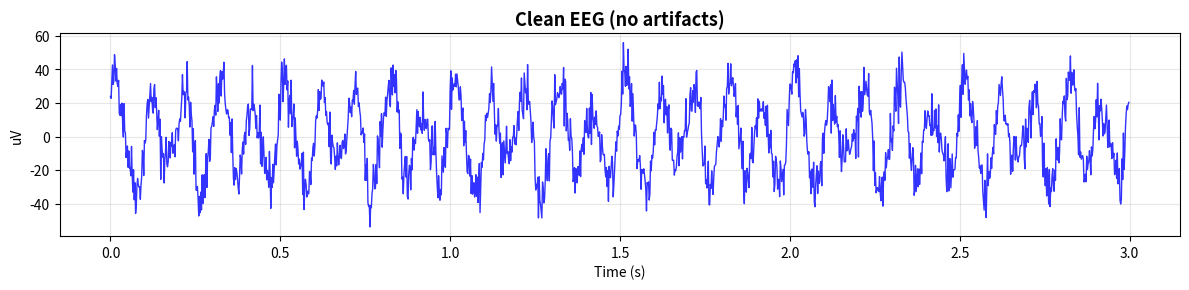
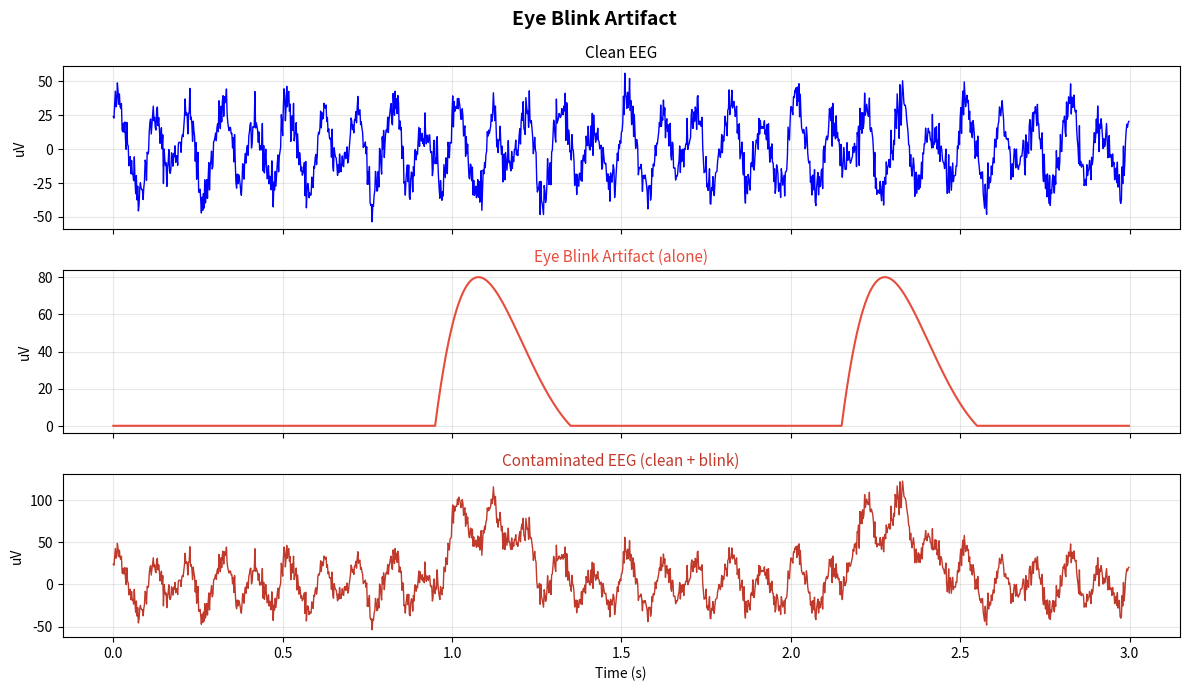
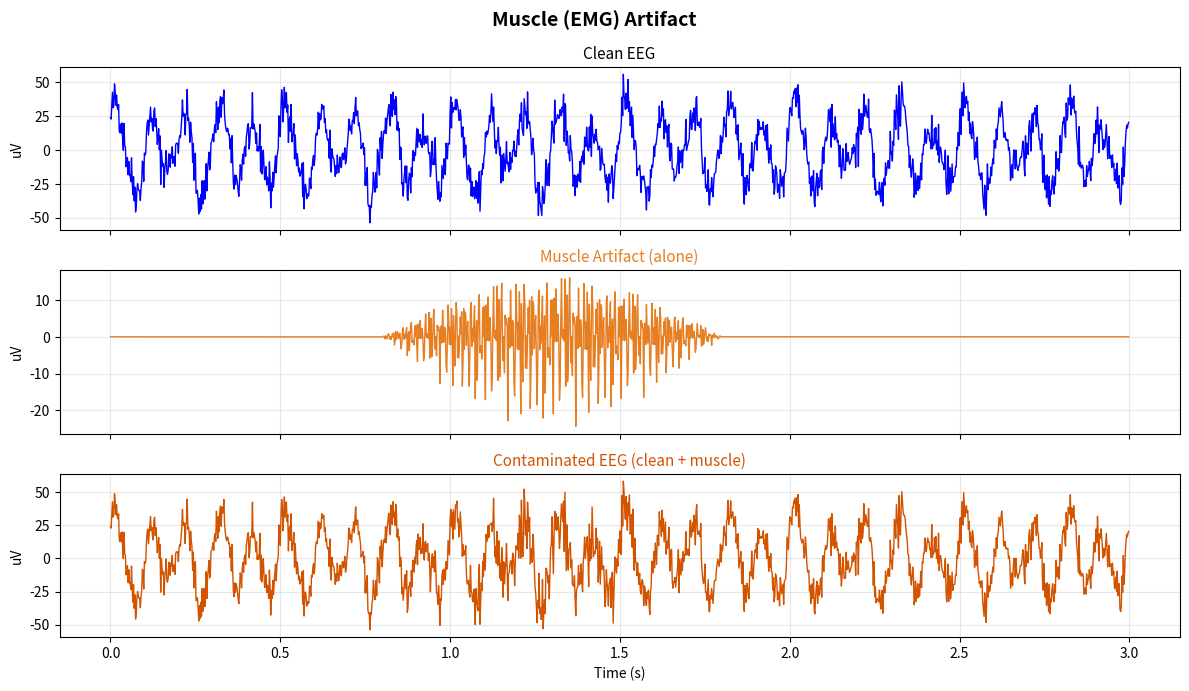
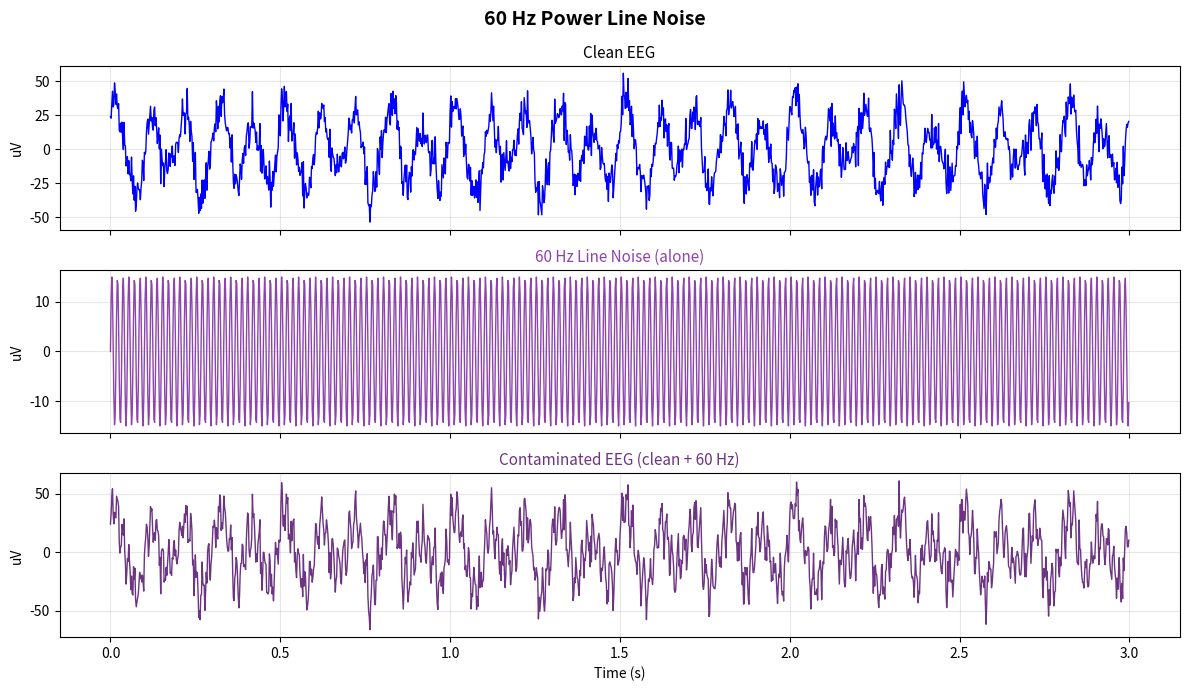
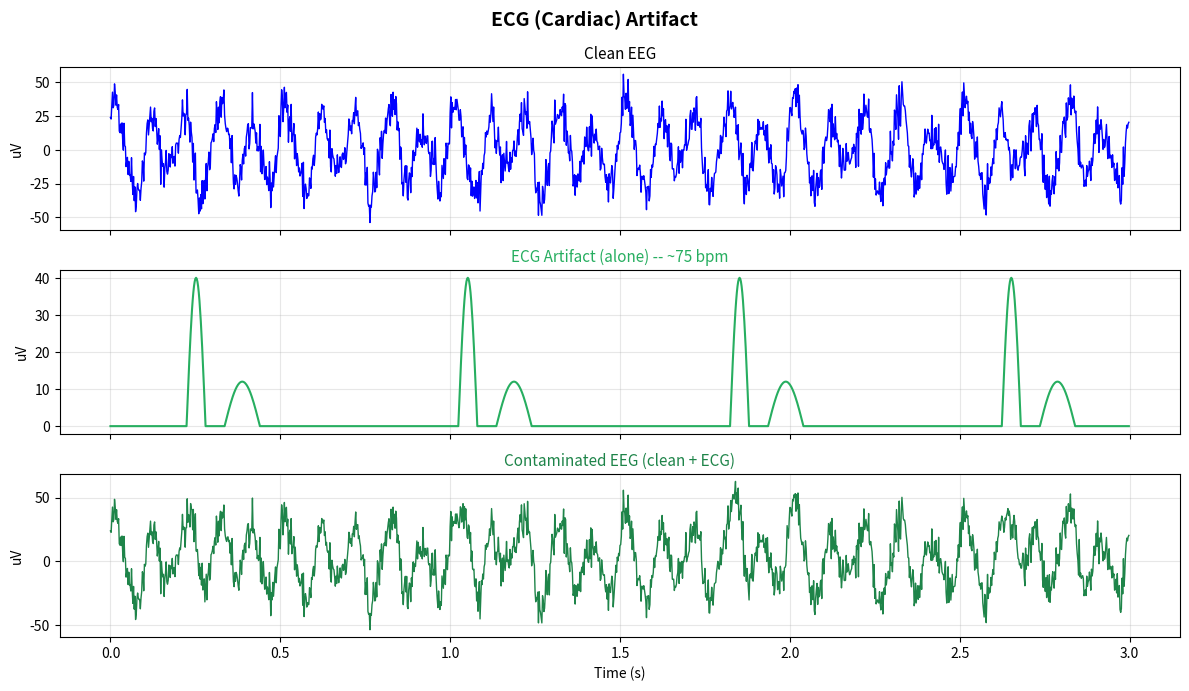
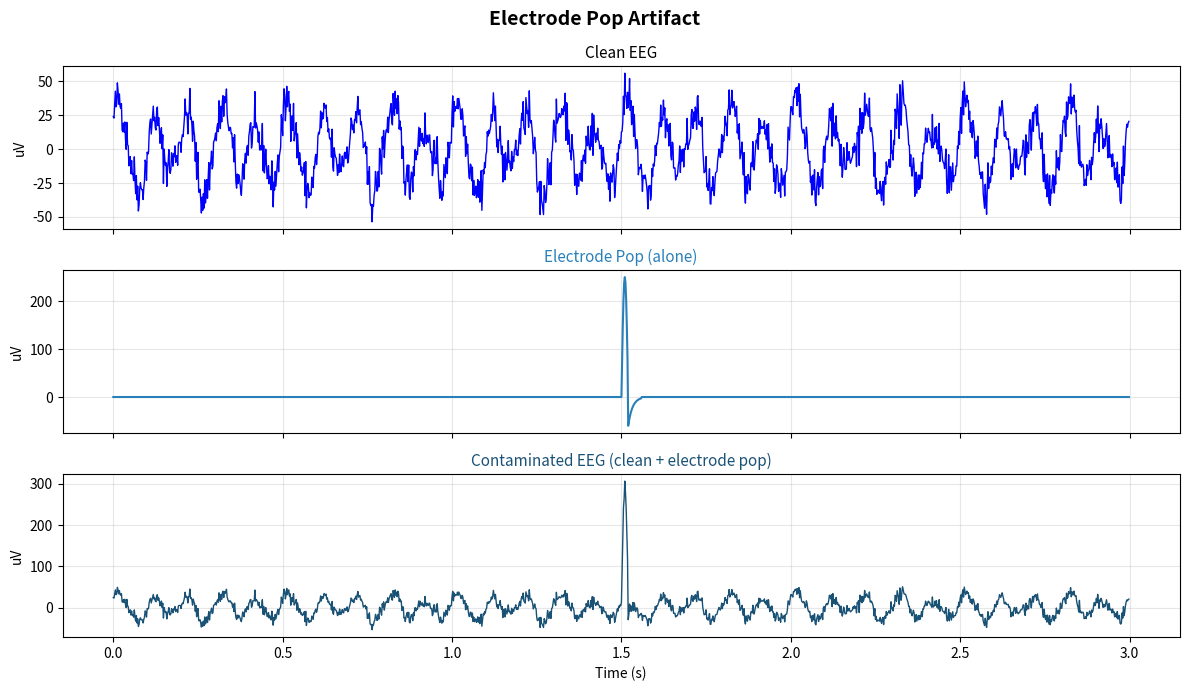
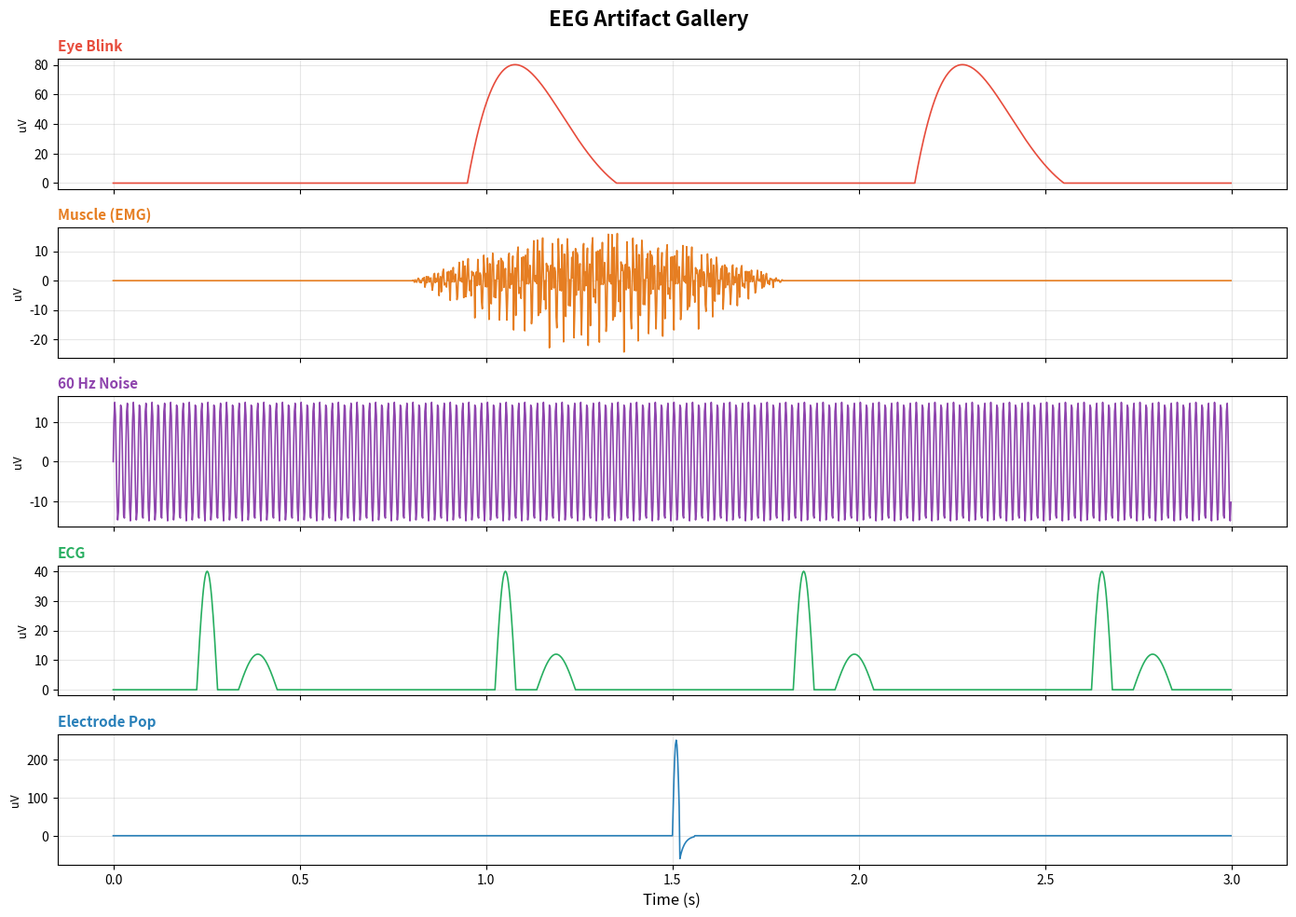
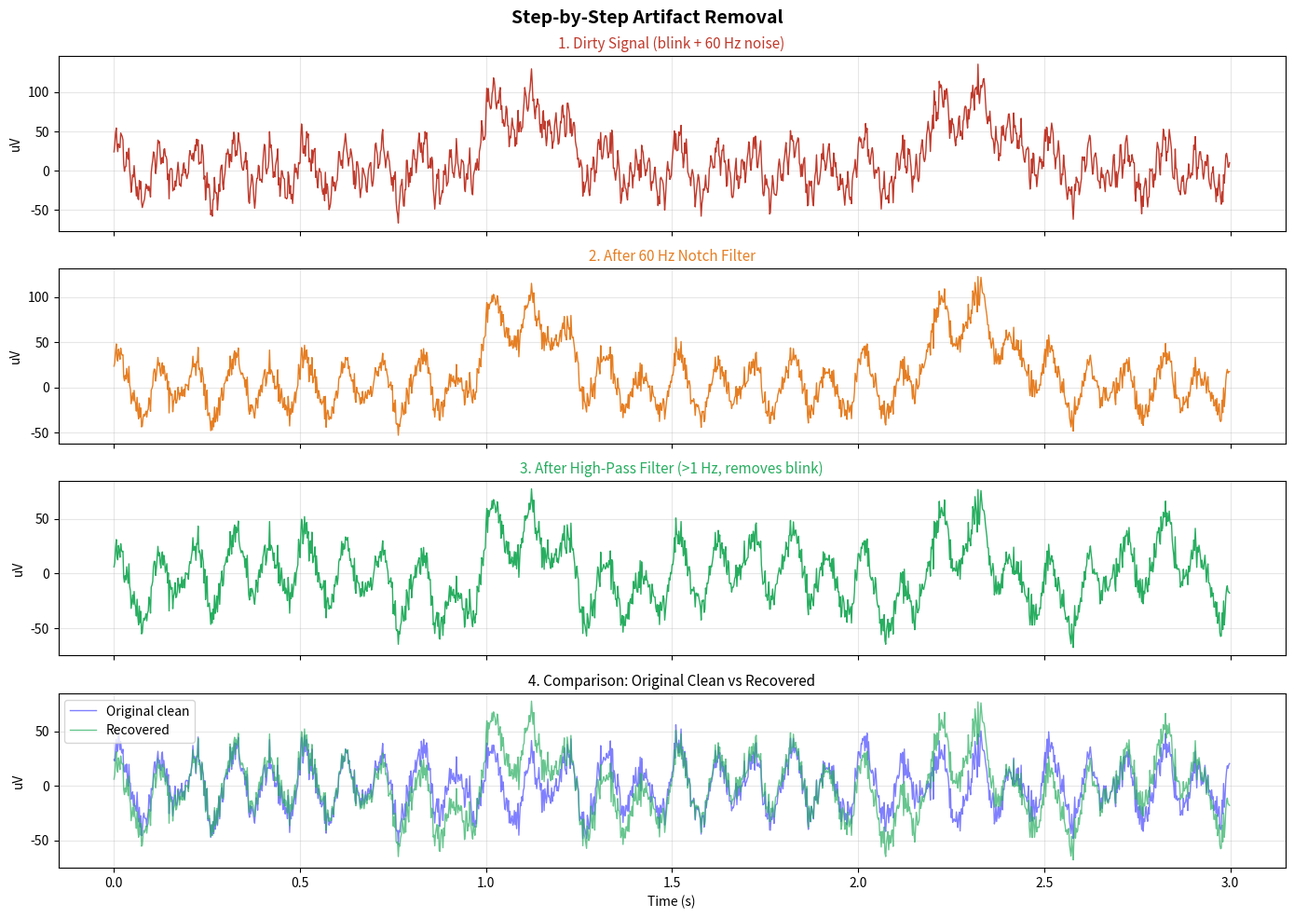

These figures' Python source, in order:
import numpy as np
import matplotlib.pyplot as plt
from scipy import signal
from scipy.fft import fft, fftfreq
%matplotlib inline

plt.rcParams['figure.dpi'] = 120
plt.rcParams['figure.figsize'] = (12, 5)
plt.rcParams['axes.grid'] = True
plt.rcParams['grid.alpha'] = 0.3

# Sampling parameters
fs = 500
duration = 3
t = np.arange(0, duration, 1/fs)

# YOUR CODE HERE


# Clean EEG baseline: alpha + theta + beta + noise
np.random.seed(42)
clean_eeg = (25 * np.sin(2*np.pi*10*t + 0.3) +
             10 * np.sin(2*np.pi*6*t + 1.2) +
             5 * np.sin(2*np.pi*18*t + 0.7) +
             8 * np.random.randn(len(t)))

plt.figure(figsize=(12, 3))
plt.plot(t, clean_eeg, 'b-', linewidth=1, alpha=0.8)
plt.xlabel('Time (s)')
plt.ylabel('uV')
plt.title('Clean EEG (no artifacts)', fontsize=13, fontweight='bold')
plt.tight_layout()
plt.show()

# YOUR CODE HERE


# Generate eye blink artifact
def generate_blink(t, blink_times=[1.0, 2.2], amplitude=180):
    """Simulate eye blink artifact."""
    blink = np.zeros(len(t))
    for bt in blink_times:
        dt = t - bt
        mask = (dt > -0.05) & (dt < 0.35)
        phase = (dt[mask] + 0.05) / 0.4
        blink[mask] = amplitude * np.sin(np.pi * phase) * np.exp(-2 * phase)
    return blink

blink_artifact = generate_blink(t)
contaminated_blink = clean_eeg + blink_artifact

fig, axes = plt.subplots(3, 1, figsize=(12, 7), sharex=True)
axes[0].plot(t, clean_eeg, 'b-', linewidth=1)
axes[0].set_title('Clean EEG', fontsize=11)
axes[0].set_ylabel('uV')

axes[1].plot(t, blink_artifact, color='#e74c3c', linewidth=1.5)
axes[1].set_title('Eye Blink Artifact (alone)', fontsize=11, color='#e74c3c')
axes[1].set_ylabel('uV')

axes[2].plot(t, contaminated_blink, color='#c0392b', linewidth=1)
axes[2].set_title('Contaminated EEG (clean + blink)', fontsize=11, color='#c0392b')
axes[2].set_ylabel('uV')
axes[2].set_xlabel('Time (s)')

fig.suptitle('Eye Blink Artifact', fontsize=14, fontweight='bold')
plt.tight_layout()
plt.show()

# YOUR CODE HERE


# Generate muscle (EMG) artifact
def generate_muscle(t, start=0.8, end=1.8, fs=500):
    """Simulate muscle artifact -- high-frequency broadband burst."""
    np.random.seed(77)
    muscle = np.zeros(len(t))
    # Envelope: active during burst period
    envelope = np.zeros(len(t))
    mask = (t > start) & (t < end)
    envelope[mask] = np.sin(np.pi * (t[mask] - start) / (end - start))
    # Broadband high-frequency content
    for k in range(1, 13):
        freq = 30 + k * 15  # 45 Hz to 195 Hz
        muscle += np.sin(2*np.pi*freq*t + k*2.3 + np.random.rand()*6.28)
    muscle *= envelope * 4
    return muscle

muscle_artifact = generate_muscle(t)
contaminated_muscle = clean_eeg + muscle_artifact

fig, axes = plt.subplots(3, 1, figsize=(12, 7), sharex=True)
axes[0].plot(t, clean_eeg, 'b-', linewidth=1)
axes[0].set_title('Clean EEG', fontsize=11)
axes[0].set_ylabel('uV')

axes[1].plot(t, muscle_artifact, color='#e67e22', linewidth=1)
axes[1].set_title('Muscle Artifact (alone)', fontsize=11, color='#e67e22')
axes[1].set_ylabel('uV')

axes[2].plot(t, contaminated_muscle, color='#d35400', linewidth=1)
axes[2].set_title('Contaminated EEG (clean + muscle)', fontsize=11, color='#d35400')
axes[2].set_ylabel('uV')
axes[2].set_xlabel('Time (s)')

fig.suptitle('Muscle (EMG) Artifact', fontsize=14, fontweight='bold')
plt.tight_layout()
plt.show()

# YOUR CODE HERE


# Generate 60 Hz line noise
line_noise = 15 * np.sin(2*np.pi*60*t)
contaminated_line = clean_eeg + line_noise

fig, axes = plt.subplots(3, 1, figsize=(12, 7), sharex=True)
axes[0].plot(t, clean_eeg, 'b-', linewidth=1)
axes[0].set_title('Clean EEG', fontsize=11)
axes[0].set_ylabel('uV')

axes[1].plot(t, line_noise, color='#8e44ad', linewidth=1)
axes[1].set_title('60 Hz Line Noise (alone)', fontsize=11, color='#8e44ad')
axes[1].set_ylabel('uV')

axes[2].plot(t, contaminated_line, color='#6c3483', linewidth=1)
axes[2].set_title('Contaminated EEG (clean + 60 Hz)', fontsize=11, color='#6c3483')
axes[2].set_ylabel('uV')
axes[2].set_xlabel('Time (s)')

fig.suptitle('60 Hz Power Line Noise', fontsize=14, fontweight='bold')
plt.tight_layout()
plt.show()

# YOUR CODE HERE


# Generate ECG artifact
def generate_ecg(t, heart_rate_hz=1.25):
    """Simulate ECG artifact at given heart rate (1.25 Hz = 75 bpm)."""
    ecg = np.zeros(len(t))
    phase = (t * heart_rate_hz) % 1.0
    # QRS-like spike
    qrs_mask = (phase > 0.28) & (phase < 0.35)
    ecg[qrs_mask] = 40 * np.sin(np.pi * (phase[qrs_mask] - 0.28) / 0.07)
    # T-wave-like
    t_mask = (phase > 0.42) & (phase < 0.55)
    ecg[t_mask] += 12 * np.sin(np.pi * (phase[t_mask] - 0.42) / 0.13)
    return ecg

ecg_artifact = generate_ecg(t)
contaminated_ecg = clean_eeg + ecg_artifact

fig, axes = plt.subplots(3, 1, figsize=(12, 7), sharex=True)
axes[0].plot(t, clean_eeg, 'b-', linewidth=1)
axes[0].set_title('Clean EEG', fontsize=11)
axes[0].set_ylabel('uV')

axes[1].plot(t, ecg_artifact, color='#27ae60', linewidth=1.5)
axes[1].set_title('ECG Artifact (alone) -- ~75 bpm', fontsize=11, color='#27ae60')
axes[1].set_ylabel('uV')

axes[2].plot(t, contaminated_ecg, color='#1e8449', linewidth=1)
axes[2].set_title('Contaminated EEG (clean + ECG)', fontsize=11, color='#1e8449')
axes[2].set_ylabel('uV')
axes[2].set_xlabel('Time (s)')

fig.suptitle('ECG (Cardiac) Artifact', fontsize=14, fontweight='bold')
plt.tight_layout()
plt.show()

# YOUR CODE HERE


# Generate electrode pop
def generate_pop(t, pop_time=1.5, amplitude=250):
    """Simulate a single-channel electrode pop."""
    pop = np.zeros(len(t))
    dt = t - pop_time
    # Sharp upward spike
    spike_mask = (dt > 0) & (dt < 0.02)
    pop[spike_mask] = amplitude * np.sin(np.pi * dt[spike_mask] / 0.02)
    # Brief negative recovery
    recovery_mask = (dt >= 0.02) & (dt < 0.06)
    pop[recovery_mask] = -60 * np.exp(-80 * (dt[recovery_mask] - 0.02))
    return pop

pop_artifact = generate_pop(t)
contaminated_pop = clean_eeg + pop_artifact

fig, axes = plt.subplots(3, 1, figsize=(12, 7), sharex=True)
axes[0].plot(t, clean_eeg, 'b-', linewidth=1)
axes[0].set_title('Clean EEG', fontsize=11)
axes[0].set_ylabel('uV')

axes[1].plot(t, pop_artifact, color='#2980b9', linewidth=1.5)
axes[1].set_title('Electrode Pop (alone)', fontsize=11, color='#2980b9')
axes[1].set_ylabel('uV')

axes[2].plot(t, contaminated_pop, color='#1a5276', linewidth=1)
axes[2].set_title('Contaminated EEG (clean + electrode pop)', fontsize=11, color='#1a5276')
axes[2].set_ylabel('uV')
axes[2].set_xlabel('Time (s)')

fig.suptitle('Electrode Pop Artifact', fontsize=14, fontweight='bold')
plt.tight_layout()
plt.show()

# YOUR CODE HERE


# Gallery: all 5 artifacts
artifacts = [
    ('Eye Blink', blink_artifact, '#e74c3c'),
    ('Muscle (EMG)', muscle_artifact, '#e67e22'),
    ('60 Hz Noise', line_noise, '#8e44ad'),
    ('ECG', ecg_artifact, '#27ae60'),
    ('Electrode Pop', pop_artifact, '#2980b9'),
]

fig, axes = plt.subplots(5, 1, figsize=(14, 10), sharex=True)
fig.suptitle('EEG Artifact Gallery', fontsize=16, fontweight='bold')

for ax, (name, artifact, color) in zip(axes, artifacts):
    ax.plot(t, artifact, color=color, linewidth=1.2)
    ax.set_ylabel('uV', fontsize=9)
    ax.set_title(name, fontsize=11, color=color, fontweight='bold', loc='left')

axes[-1].set_xlabel('Time (s)', fontsize=12)
plt.tight_layout()
plt.show()

# YOUR CODE HERE


# Demonstrate artifact removal with filters
# Create a signal contaminated with both blink and 60 Hz noise
dirty = clean_eeg + blink_artifact + line_noise

# Design filters
# 1. Notch filter at 60 Hz
b_notch, a_notch = signal.iirnotch(60, Q=30, fs=fs)
after_notch = signal.filtfilt(b_notch, a_notch, dirty)

# 2. High-pass at 1 Hz to remove blink (slow deflection)
sos_hp = signal.butter(4, 1, btype='highpass', fs=fs, output='sos')
after_hp = signal.sosfiltfilt(sos_hp, after_notch)

# Plot before/after
fig, axes = plt.subplots(4, 1, figsize=(14, 10), sharex=True)
fig.suptitle('Step-by-Step Artifact Removal', fontsize=14, fontweight='bold')

axes[0].plot(t, dirty, color='#c0392b', linewidth=1)
axes[0].set_title('1. Dirty Signal (blink + 60 Hz noise)', fontsize=11, color='#c0392b')
axes[0].set_ylabel('uV')

axes[1].plot(t, after_notch, color='#e67e22', linewidth=1)
axes[1].set_title('2. After 60 Hz Notch Filter', fontsize=11, color='#e67e22')
axes[1].set_ylabel('uV')

axes[2].plot(t, after_hp, color='#27ae60', linewidth=1)
axes[2].set_title('3. After High-Pass Filter (>1 Hz, removes blink)', fontsize=11, color='#27ae60')
axes[2].set_ylabel('uV')

axes[3].plot(t, clean_eeg, 'b-', linewidth=1, alpha=0.5, label='Original clean')
axes[3].plot(t, after_hp, color='#27ae60', linewidth=1, alpha=0.7, label='Recovered')
axes[3].set_title('4. Comparison: Original Clean vs Recovered', fontsize=11)
axes[3].set_ylabel('uV')
axes[3].set_xlabel('Time (s)')
axes[3].legend(fontsize=10)

plt.tight_layout()
plt.show()

print('Note: The recovered signal is close to the original, but not perfect.')
print('The high-pass filter also removes some real low-frequency brain activity.')
print('This is the fundamental tradeoff in artifact removal.')

# YOUR CODE HERE


# EXERCISE 1: Identify the artifact
# ==================================
np.random.seed(314)
fs = 500
t_ex = np.arange(0, 3, 1/fs)

# Clean EEG
clean_ex = (20*np.sin(2*np.pi*10*t_ex) + 
            8*np.sin(2*np.pi*6*t_ex) + 
            6*np.random.randn(len(t_ex)))

# Mystery artifact -- which one is it?
mystery = clean_ex + 12*np.sin(2*np.pi*60*t_ex)

# YOUR CODE HERE
# 1. Plot the mystery signal in the time domain
# 2. Compute and plot its power spectrum
# 3. Identify the artifact type

# Hints:
# - Eye blink: large, slow deflection
# - Muscle: high-frequency fuzz
# - 60 Hz: perfect sinusoidal ripple, spike at exactly 60 Hz
# - ECG: periodic sharp waves ~1 Hz
# - Electrode pop: sudden spike, one channel

# EXERCISE 2: Filter chain to remove blinks while preserving alpha
# ================================================================
np.random.seed(55)
fs = 500
t_ex = np.arange(0, 4, 1/fs)

# Signal with strong alpha + blink artifacts
alpha_signal = 40 * np.sin(2*np.pi*10*t_ex)
blinks = generate_blink(t_ex, blink_times=[0.8, 1.9, 3.1], amplitude=150)
dirty_signal = alpha_signal + blinks + 5*np.random.randn(len(t_ex))

# YOUR CODE HERE
# 1. Design a high-pass filter (experiment with cutoff: 1, 2, 4 Hz)
# 2. Apply it to dirty_signal
# 3. Plot before and after
# 4. Calculate alpha band power before and after filtering
#    (Should be preserved!)

# Hint: Use signal.butter() and signal.sosfiltfilt()
# sos = signal.butter(N, cutoff, btype='highpass', fs=fs, output='sos')
# filtered = signal.sosfiltfilt(sos, dirty_signal)

# Summary table
print('EEG Artifact Quick Reference')
print('=' * 75)
print(f"{'Artifact':<16} {'Key Feature':<28} {'Fix'}")
print('-' * 75)
summary = [
    ('Eye Blink', 'Large, slow, frontal',       'High-pass filter or ICA'),
    ('Muscle (EMG)', 'High-freq fuzz, temporal', 'Low-pass filter or ICA'),
    ('60 Hz Noise', 'Perfect 60 Hz sinusoid',    'Notch filter at 60 Hz'),
    ('ECG', 'Periodic at heart rate',             'ICA or ECG subtraction'),
    ('Electrode Pop', 'Sharp spike, 1 channel',  'Re-apply paste, reject epoch'),
]
for name, feat, fix in summary:
    print(f"{name:<16} {feat:<28} {fix}")

# YOUR CODE HERE
